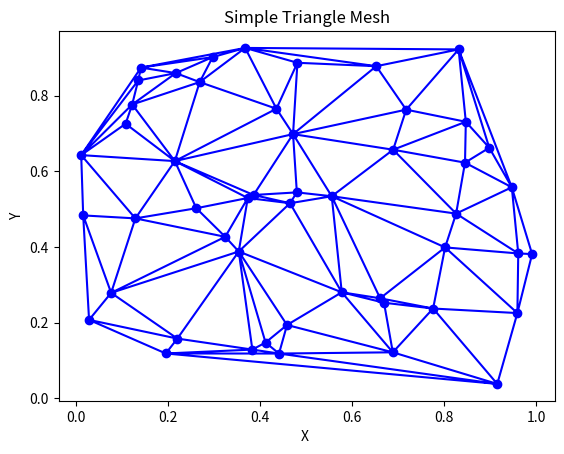
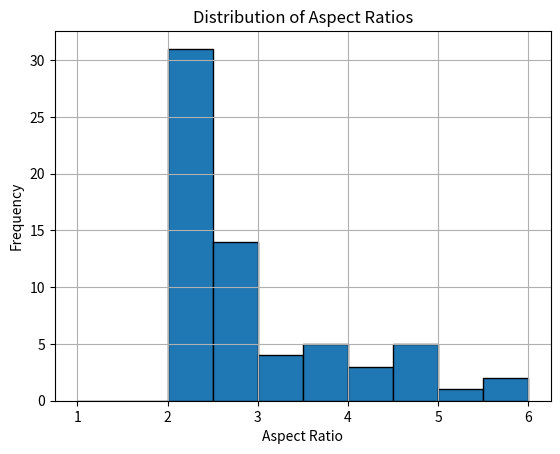

The script that saved these images, in order:
import numpy as np
import matplotlib.pyplot as plt
import matplotlib.tri as tri
# 申明节点坐标
num_points = 50
points = np.random.rand(num_points, 2)  # 随机生成点
# 使用 Delaunay 三角剖分
triang = tri.Triangulation(points[:, 0], points[:, 1])
# 绘制三角形网格
plt.figure()
plt.triplot(triang, 'bo-')
plt.title('Simple Triangle Mesh')
plt.xlabel('X ')
plt.ylabel('Y')
plt.show()
# 计算长宽比
aspect_ratios = []
for simplex in triang.triangles:
    p0, p1, p2 = points[simplex]
    a = np.linalg.norm(p1 - p2)
    b = np.linalg.norm(p0 - p2)
    c = np.linalg.norm(p0 - p1)
    s = (a + b + c) / 2
    area = np.sqrt(s * (s - a) * (s - b) * (s - c))
    circum_radius = (a * b * c) / (4 * area)
    in_radius = area / s
    aspect_ratio = circum_radius / in_radius
    if aspect_ratio <= 6:  # 保留长宽比<= 6 的值
        aspect_ratios.append(aspect_ratio)
aspect_ratios = np.array(aspect_ratios)
print(f"Aspect Ratios: Min = {np.min(aspect_ratios)}, Max = {np.max(aspect_ratios)}")
# 绘制直方图
plt.figure()
plt.hist(aspect_ratios, bins=10, range=(1, 6), edgecolor='black')  # 限制横坐标范围为 1 到 6
plt.xlabel('Aspect Ratio')
plt.ylabel('Frequency')
plt.title('Distribution of Aspect Ratios')
plt.grid()
plt.show()